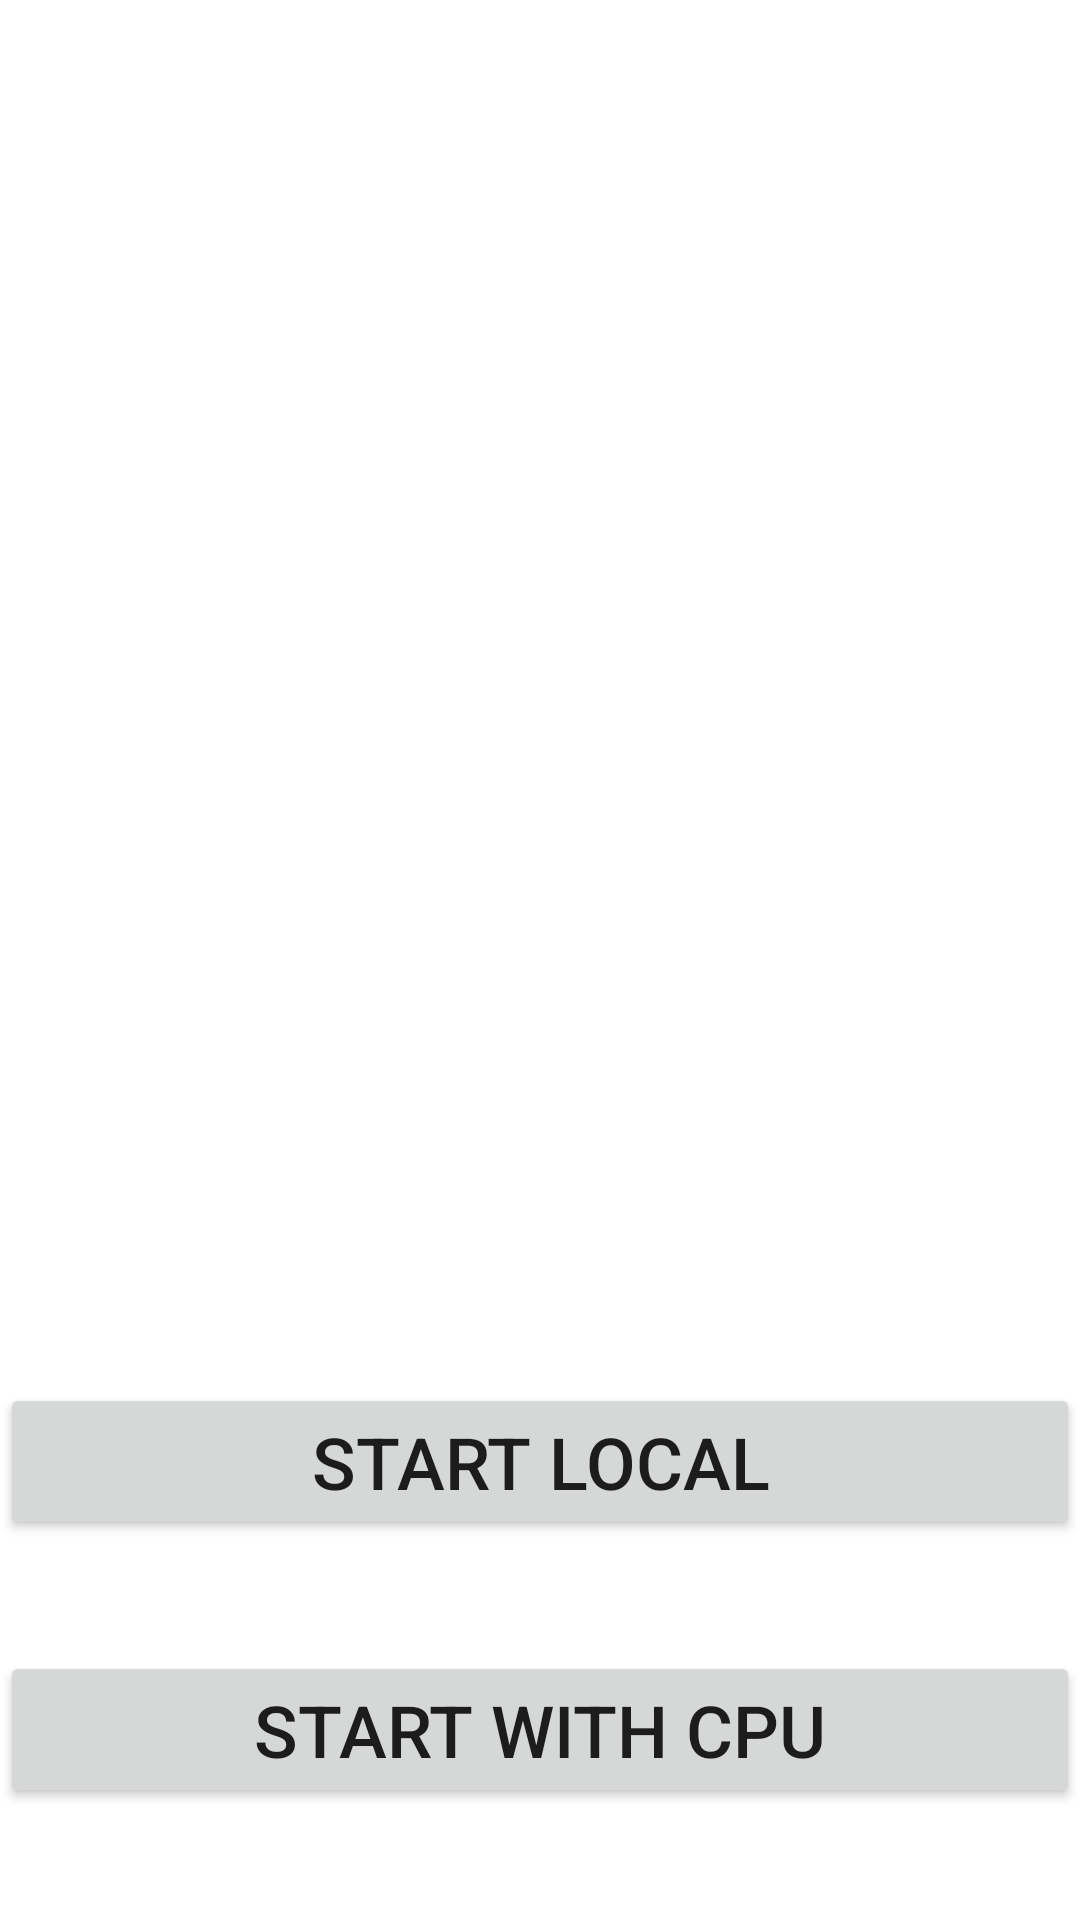

Android layout source for this screen:
<!-- AndroidManifest.xml: application theme Theme.ProiectFinalAndroid -->
<!-- res/layout/activity_main.xml -->
<?xml version="1.0" encoding="utf-8"?>
<androidx.constraintlayout.widget.ConstraintLayout xmlns:android="http://schemas.android.com/apk/res/android"
    xmlns:app="http://schemas.android.com/apk/res-auto"
    xmlns:tools="http://schemas.android.com/tools"
    android:layout_width="match_parent"
    android:layout_height="match_parent"
    tools:context=".MainActivity"
    tools:layout_editor_absoluteX="-3dp"
    tools:layout_editor_absoluteY="-3dp">

    <TextView
        android:id="@+id/tvTitle"
        android:layout_width="wrap_content"
        android:layout_height="wrap_content"
        android:text=""
        android:textSize="34sp"
        app:layout_constraintBottom_toTopOf="@+id/btnLocal"
        app:layout_constraintEnd_toEndOf="parent"
        app:layout_constraintHorizontal_bias="0.5"
        app:layout_constraintStart_toStartOf="parent"
        app:layout_constraintTop_toBottomOf="@+id/imageView" />

    <Button
        android:id="@+id/btnCPU"
        style="@style/Widget.AppCompat.Button.Small"
        android:layout_width="0dp"
        android:layout_height="wrap_content"
        android:onClick="onClick"
        android:text="Start with CPU"
        android:textSize="24sp"
        app:layout_constraintBottom_toBottomOf="parent"
        app:layout_constraintEnd_toEndOf="parent"
        app:layout_constraintHorizontal_bias="0.5"
        app:layout_constraintStart_toStartOf="parent"
        app:layout_constraintTop_toBottomOf="@+id/btnLocal"
        app:layout_constraintVertical_bias="0.5" />

    <Button
        android:id="@+id/btnLocal"
        style="@style/Widget.AppCompat.Button.Small"
        android:layout_width="0dp"
        android:layout_height="wrap_content"
        android:onClick="onClick"
        android:text="Start Local"
        android:textSize="24sp"
        app:layout_constraintBottom_toTopOf="@+id/btnCPU"
        app:layout_constraintEnd_toEndOf="parent"
        app:layout_constraintHorizontal_bias="0.5"
        app:layout_constraintStart_toStartOf="parent"
        app:layout_constraintTop_toBottomOf="@+id/tvTitle"
        app:layout_constraintVertical_bias="0.5" />

    <ImageView
        android:id="@+id/imageView"
        android:layout_width="405dp"
        android:layout_height="304dp"
        app:layout_constraintBottom_toTopOf="@+id/tvTitle"
        app:layout_constraintEnd_toEndOf="parent"
        app:layout_constraintHorizontal_bias="0.5"
        app:layout_constraintStart_toStartOf="parent"
        app:layout_constraintTop_toTopOf="parent"
        app:layout_constraintVertical_bias="0.5"
        android:src="@drawable/images"
        android:scaleType="fitXY"
        android:scaleX="1"
        android:scaleY="1"/>


</androidx.constraintlayout.widget.ConstraintLayout>
<!-- resources referenced by this layout -->
<resources>
  <style name="Theme.ProiectFinalAndroid" parent="Theme.MaterialComponents.DayNight.DarkActionBar">
          
          <item name="colorPrimary">@color/purple_500</item>
          <item name="colorPrimaryVariant">@color/purple_700</item>
          <item name="colorOnPrimary">@color/white</item>
          
          <item name="colorSecondary">@color/teal_200</item>
          <item name="colorSecondaryVariant">@color/teal_700</item>
          <item name="colorOnSecondary">@color/black</item>
          
          <item name="android:statusBarColor">?attr/colorPrimaryVariant</item>
          
      </style>
  <!-- not gathered from this repository: default colours our renderer supplied (Android Studio template values) -->
  <color name="purple_500">#FF6200EE</color>
  <color name="purple_700">#FF3700B3</color>
  <color name="teal_200">#FF03DAC5</color>
  <color name="teal_700">#FF018786</color>
  <color name="black">#FF000000</color>
  <color name="white">#FFFFFFFF</color>
</resources>
